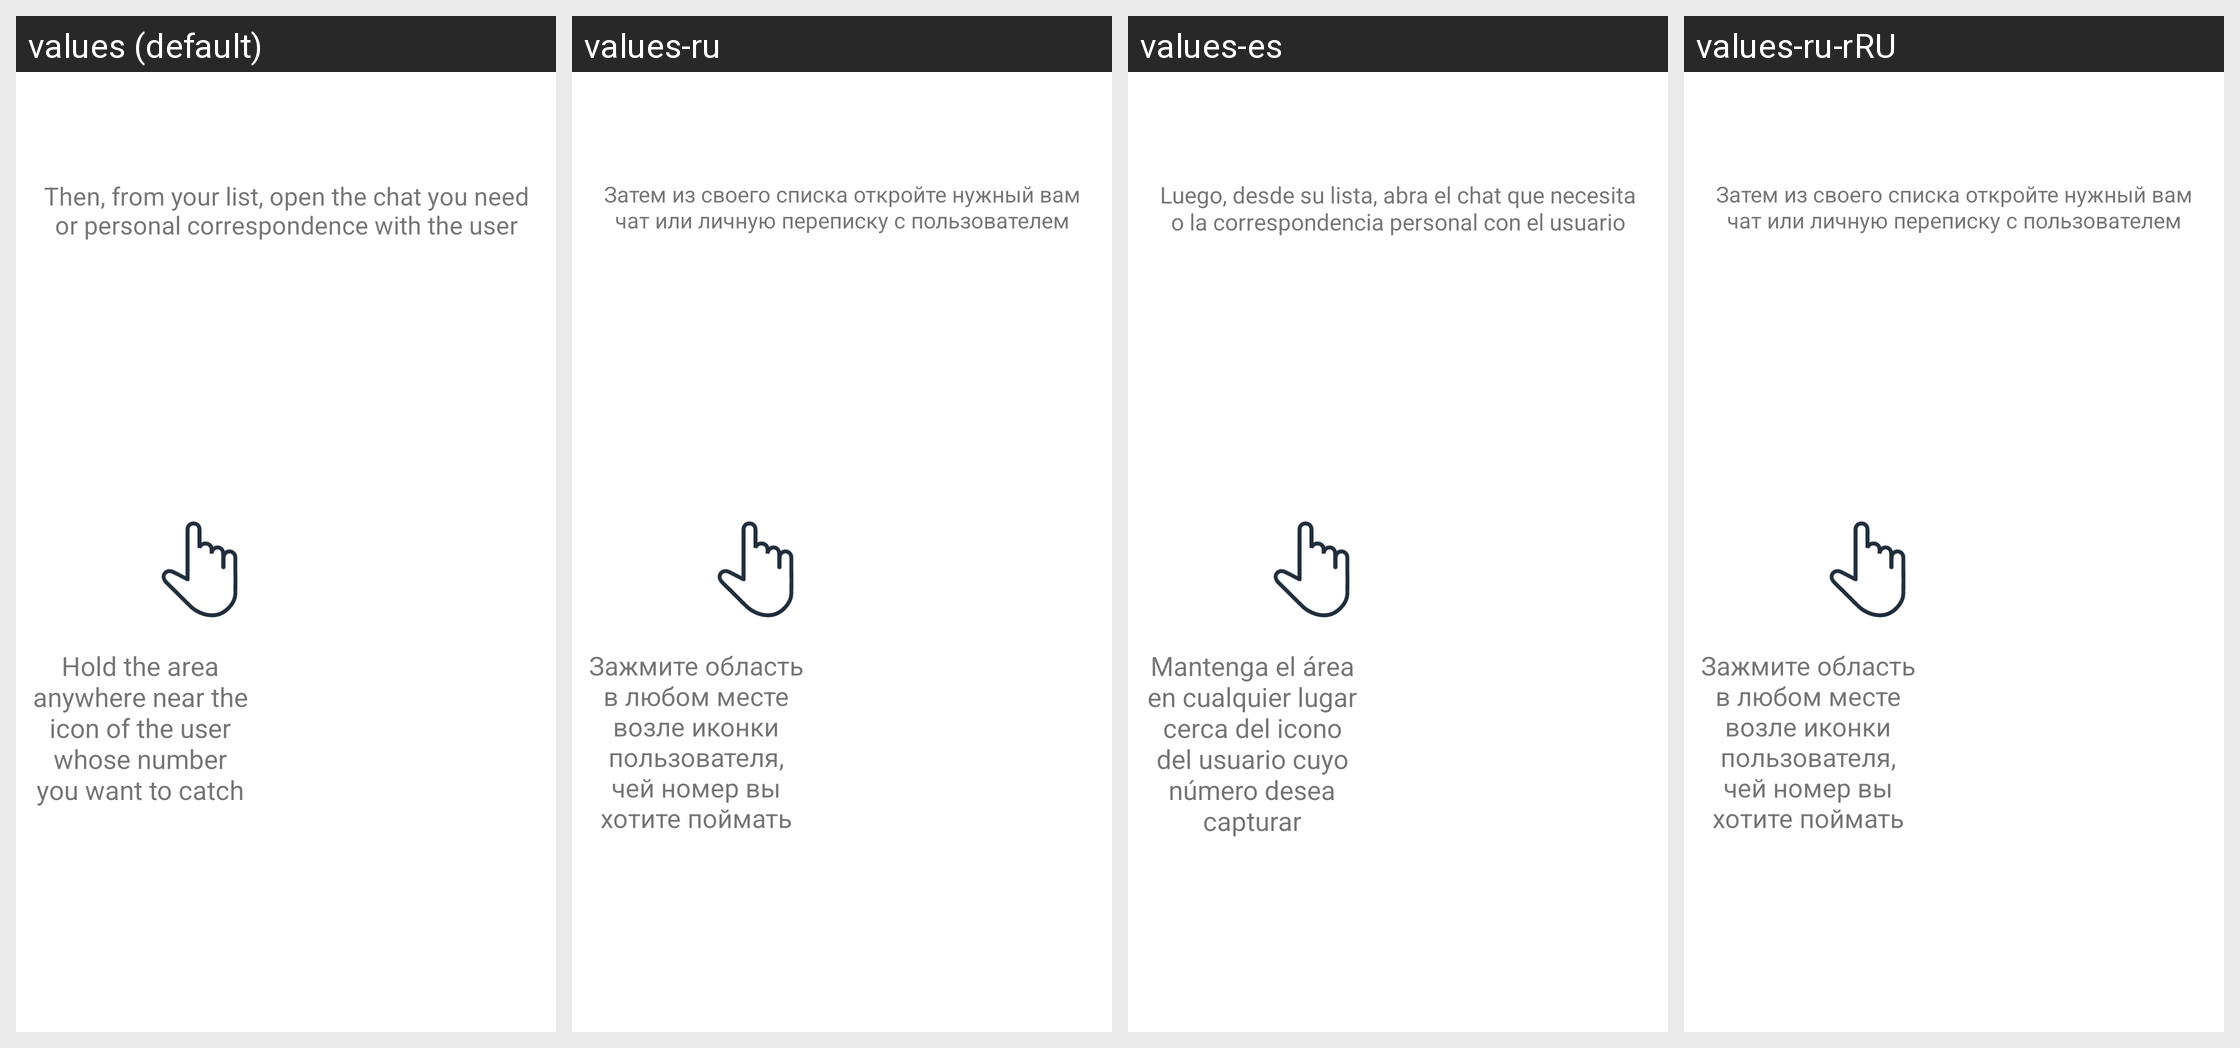

Translations of the strings shown on this Android screen, per locale in the grid:
Android screen res/layout/fragment_tutorial_main_page2.xml rendered under 4 locales, left to right: values (default), values-ru, values-es, values-ru-rRU. Device: Nexus 5 (rendered at 1080×1920; each locale shown at half size, 540×960, under a caption strip naming it); theme Theme.Thundergram.
Strings drawn on this screen, with the default value and each locale's value (text and hints the layout hard-codes, and strings that could not be matched under every locale, appear in the picture but are not listed):

tutor_open_chat
  values: Then, from your list, open the chat you need or personal correspondence with the user
  values-ru: Затем из своего списка откройте нужный вам чат или личную переписку с пользователем
  values-es: Luego, desde su lista, abra el chat que necesita o la correspondencia personal con el usuario
  values-ru-rRU: Затем из своего списка откройте нужный вам чат или личную переписку с пользователем  [from values-ru]

tutor_choose_user
  values: Hold the area anywhere near the icon of the user whose number you want to catch
  values-ru: Зажмите область в любом месте возле иконки пользователя, чей номер вы хотите поймать
  values-es: Mantenga el área en cualquier lugar cerca del icono del usuario cuyo número desea capturar
  values-ru-rRU: Зажмите область в любом месте возле иконки пользователя, чей номер вы хотите поймать  [from values-ru]
